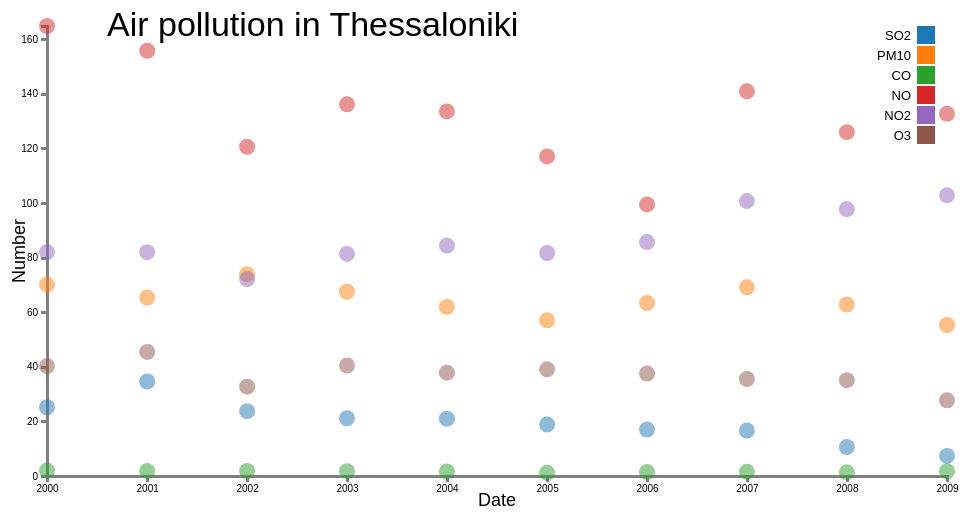
D3 v4 page, settled after 360 driven frames (6 s of simulated time); the page loaded 1 data file(s).

     
      
      //Simfona me to paradeigma: D3 Sccatterplot Example
      
      var margin = {top: 20, right: 20, bottom: 30, left: 40},
          width = 960 - margin.left - margin.right,
          height = 500 - margin.top - margin.bottom;
    
      var svg =  d3.select('body')
                   .append('svg')
                   .attr('width', width + margin.left 
                                     + margin.right)
                    .attr('height', height + margin.top + margin.bottom)
                    .append('g')
                    .attr('transform', 'translate (' + margin.left + ' , ' + margin.top + ')');    



      // add the tooltip area to the webpage
      var tooltip = d3.select("body").append("div")
                      .attr("class", "tooltip")
                      .style("opacity", 0);
     

      var parseDate = d3.timeParse('%Y');
     
      //set fill color
      var  color =  d3.scaleOrdinal(d3.schemeCategory10);

         // load the data
      d3.json('data.json', function(data){
          console.log(data);
          data.forEach(function(d){
            d.date = parseDate(d.Date);
            d.number = +d.Number;           
          });
          

       var xValue = function(d) {return d;},
          xScale = d3.scaleTime().range([0, width]),
          xAxis = d3.axisBottom(xScale).ticks(9).tickFormat(d3.timeFormat('%Y') );

      var yValue = function(d) {return d;},
          yScale = d3.scaleLinear().range([height, 0]),
          yAxis = d3.axisLeft(yScale).ticks(10);

      xScale.domain(d3.extent(data, function(d) { return d.date; }));
      yScale.domain([0, d3.max(data, function(d) { return d.number;})]);

     svg.append('text')             
       // .attr('transform', `rotate(0)`)
        .attr('x', width - 840)
        .attr('y', height - 440)
        .attr('id', 'title')
        .style("font-size", "34px")
        .text('Air pollution in Thessaloniki');


           // x axis
    svg.append('g')
          .attr('class', 'x axis')
          .attr('transform', 'translate(0,' + height + ')')
          .call(xAxis);

         svg.append('text')             
           .attr('transform', `translate(${width/2},${height + 30})`)
            .style('text-anchor', 'middle')
            .style("font-size", "28px")
            .style("font-size", "18px")
            .text('Date');
     
      svg.append('g')
           .attr('class', 'y axis')
           .call(yAxis);

      svg.append('text')
            .attr('class', 'label')
            .attr('transform', 'rotate(-90)')
            .attr('y', 0 - margin.left)
            .attr('x',0 - (height / 2))
            .attr('dy', '1em')
            .style('text-anchor', 'middle')
            .style("font-size", "18px")
            .text('Number');    
         
     
      //draw dots
      svg.selectAll('circle')
         .data(data)
         .enter()
         .append('circle')
         .attr('r', 8)
         .attr('cx', function(d) {return xScale(d.date);})
         .attr('cy', function(d) {return yScale(d.number);})
         .style('fill-opacity', 0.5)
         .style('fill', function(d) {return color(d.Type);})
         .on("mouseover", function(d) {
          tooltip.transition()
               .duration(100)
               .style("opacity", .9);
          tooltip.html( d["Type"] + "<br/> (" + d.number + ")")
               .style("left", (d3.event.pageX + 5) + "px")
               .style("top", (d3.event.pageY - 28) + "px");
      })
      .on("mouseout", function(d) {
          tooltip.transition()
               .duration(500)
               .style("opacity", 0);
      });

    

    var legend = svg.selectAll(".legend")
      .data(color.domain())
      .enter().append("g")
      .attr("class", "legend")
      .attr("transform", function(d, i) { return "translate(0," + i * 20 + ")"; });

  // draw legend colored rectangles
    legend.append("rect")
      .attr("x", width -30)
      .attr("width", 18)
      .attr("height", 18)
      .style("fill", color);

  // draw legend text
  legend.append("text")
      .attr("x", width - 36)
      .attr("y", 9)
      .attr("dy", ".35em")
      .style("text-anchor", "end")
      .style("font-size", "13px")
      .text(function(d) { return d;})


});    

### data: data.json
[
 {
  "Date": "2000",
  "Type": "SO2",
  "Number": 25.17
 },
 {
  "Date": "2000",
  "Type": "PM10",
  "Number": 70.09
 },
 {
  "Date": "2000",
  "Type": "CO",
  "Number": 1.99
 },
 {
  "Date": "2000",
  "Type": "NO",
  "Number": 164.8
 },
 {
  "Date": "2000",
  "Type": "NO2",
  "Number": 82.01
 },
 {
  "Date": "2000",
  "Type": "O3",
  "Number": 40.25
 },
 {
  "Date": "2001",
  "Type": "SO2",
  "Number": 34.61
 },
 {
  "Date": "2001",
  "Type": "PM10",
  "Number": 65.37
 },
 "... 52 more items"
]